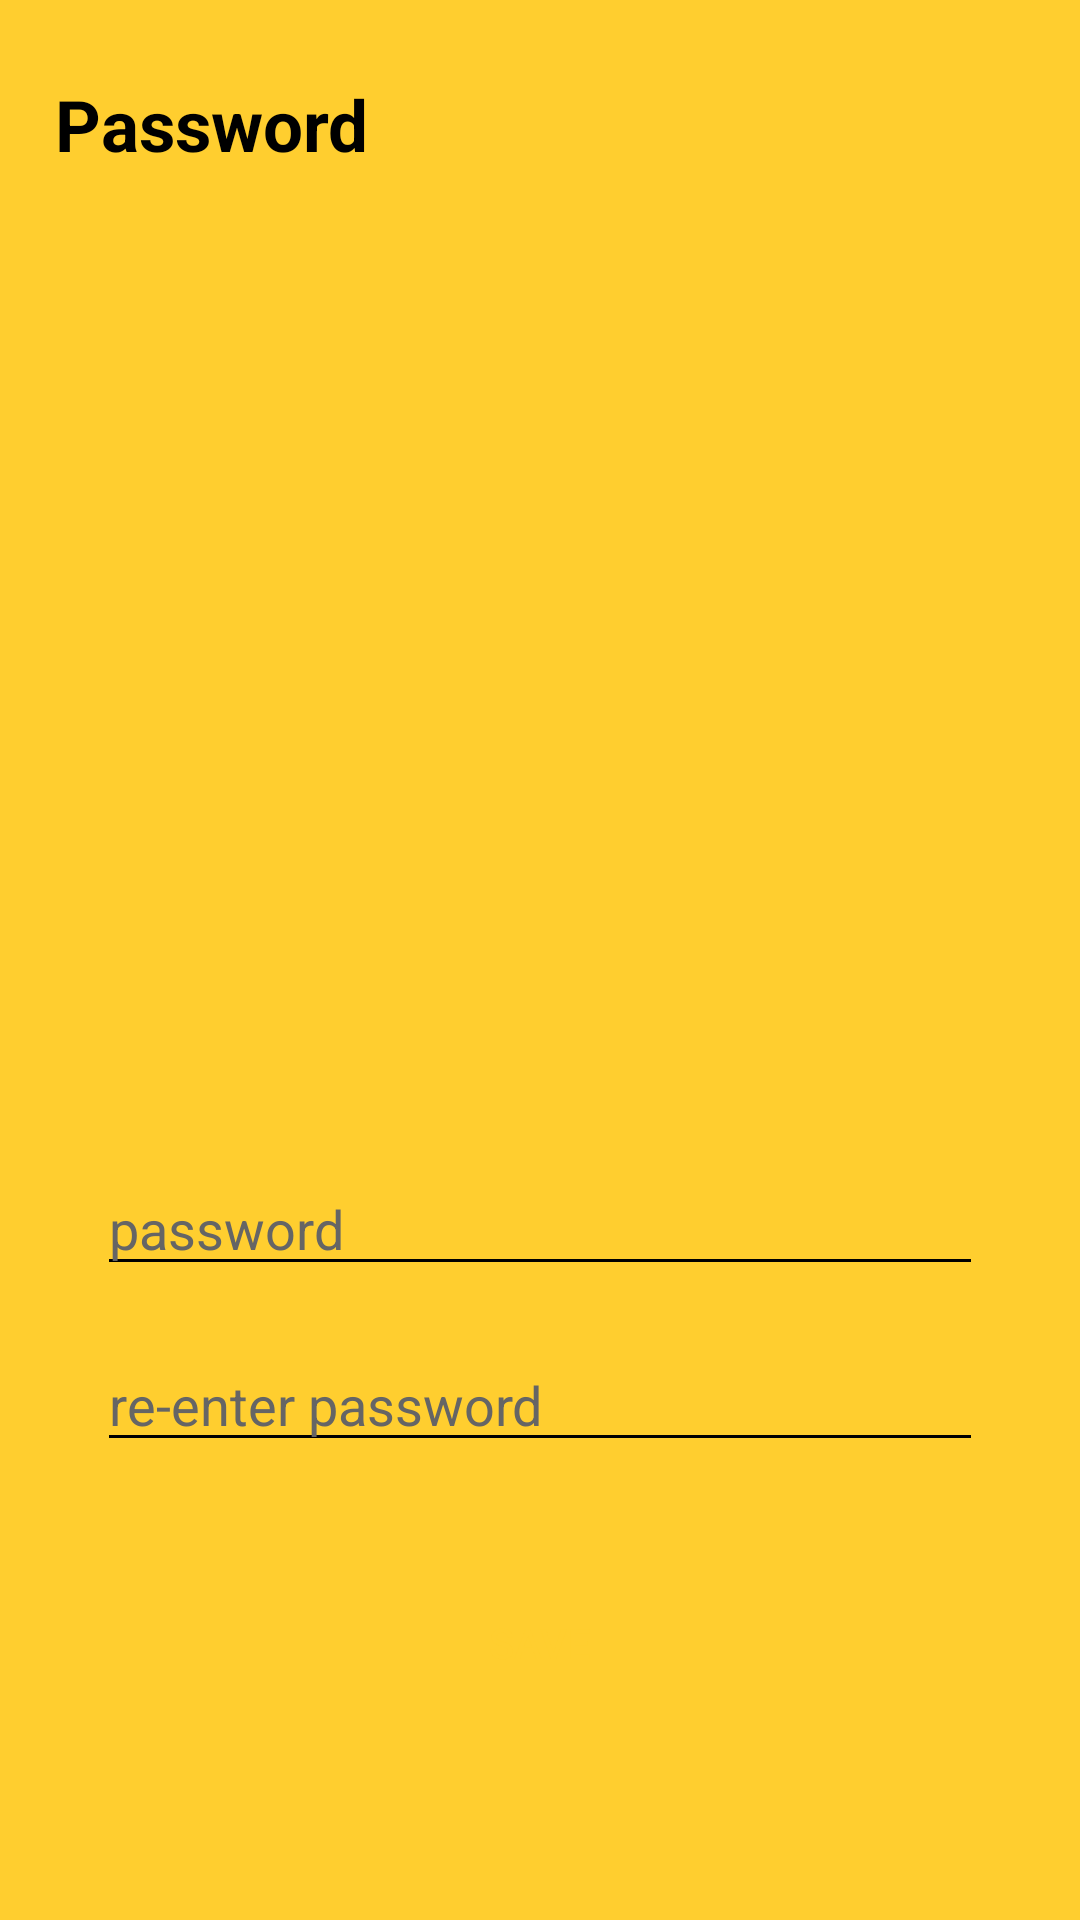

The Android layout XML behind this screen, and the referenced resources:
<!-- AndroidManifest.xml: application theme Theme.Week_Planner -->
<!-- res/layout/activity_set_password.xml -->
<?xml version="1.0" encoding="utf-8"?>
<androidx.constraintlayout.widget.ConstraintLayout xmlns:android="http://schemas.android.com/apk/res/android"
    xmlns:app="http://schemas.android.com/apk/res-auto"
    xmlns:tools="http://schemas.android.com/tools"
    android:layout_width="match_parent"
    android:layout_height="match_parent"
    android:background="#FFCE2F"
    tools:context=".setPasswordActivity">

    <TextView
        android:id="@+id/textView13"
        android:layout_width="0dp"
        android:layout_height="0dp"
        android:gravity="center_vertical"
        android:text="Password"
        android:autoSizeTextType="uniform"
        android:textColor="@color/black"
        android:textStyle="bold"
        app:layout_constraintBottom_toTopOf="@+id/guideline94"
        app:layout_constraintEnd_toStartOf="@+id/guideline92"
        app:layout_constraintStart_toStartOf="@+id/guideline91"
        app:layout_constraintTop_toTopOf="@+id/guideline93" />

    <androidx.constraintlayout.widget.ConstraintLayout
        android:layout_width="0dp"
        android:layout_height="0dp"
        android:background="@drawable/my_bar"
        app:layout_constraintBottom_toBottomOf="parent"
        app:layout_constraintEnd_toEndOf="parent"
        app:layout_constraintStart_toStartOf="parent"
        app:layout_constraintTop_toTopOf="@+id/guideline80">

        <EditText
            android:id="@+id/edt_pwd"
            android:layout_width="0dp"
            android:layout_height="0dp"
            android:backgroundTint="@color/black"
            android:hint="password"
            android:textColor="@color/black"
            android:textColorHint="#656565"
            app:layout_constraintBottom_toTopOf="@+id/guideline84"
            app:layout_constraintEnd_toStartOf="@+id/guideline82"
            app:layout_constraintHorizontal_bias="0.0"
            app:layout_constraintStart_toStartOf="@+id/guideline81"
            app:layout_constraintTop_toTopOf="@+id/guideline83" />

        <EditText
            android:id="@+id/edt_rePwd"
            android:layout_width="0dp"
            android:layout_height="0dp"
            android:backgroundTint="@color/black"
            android:hint="re-enter password"
            android:textColor="@color/black"
            android:textColorHint="#656565"
            app:layout_constraintBottom_toTopOf="@+id/guideline86"
            app:layout_constraintEnd_toStartOf="@+id/guideline82"
            app:layout_constraintHorizontal_bias="0.0"
            app:layout_constraintStart_toStartOf="@+id/guideline81"
            app:layout_constraintTop_toTopOf="@+id/guideline85" />

        <androidx.appcompat.widget.AppCompatButton
            android:id="@+id/btn_save"
            android:layout_width="0dp"
            android:layout_height="0dp"
            android:background="@drawable/my_button"
            android:text="save"
            android:textColor="#FFCE2F"
            app:layout_constraintBottom_toTopOf="@+id/guideline88"
            app:layout_constraintEnd_toStartOf="@+id/guideline90"
            app:layout_constraintStart_toStartOf="@+id/guideline89"
            app:layout_constraintTop_toTopOf="@+id/guideline87"
            app:layout_constraintVertical_bias="0.0" />

        <androidx.constraintlayout.widget.Guideline
            android:id="@+id/guideline81"
            android:layout_width="wrap_content"
            android:layout_height="wrap_content"
            android:orientation="vertical"
            app:layout_constraintGuide_percent="0.09" />

        <androidx.constraintlayout.widget.Guideline
            android:id="@+id/guideline89"
            android:layout_width="wrap_content"
            android:layout_height="wrap_content"
            android:orientation="vertical"
            app:layout_constraintGuide_percent="0.28" />

        <androidx.constraintlayout.widget.Guideline
            android:id="@+id/guideline90"
            android:layout_width="wrap_content"
            android:layout_height="wrap_content"
            android:orientation="vertical"
            app:layout_constraintGuide_percent="0.72" />

        <androidx.constraintlayout.widget.Guideline
            android:id="@+id/guideline82"
            android:layout_width="wrap_content"
            android:layout_height="wrap_content"
            android:orientation="vertical"
            app:layout_constraintGuide_percent="0.91" />

        <androidx.constraintlayout.widget.Guideline
            android:id="@+id/guideline83"
            android:layout_width="wrap_content"
            android:layout_height="wrap_content"
            android:orientation="horizontal"
            app:layout_constraintGuide_percent="0.15" />

        <androidx.constraintlayout.widget.Guideline
            android:id="@+id/guideline84"
            android:layout_width="wrap_content"
            android:layout_height="wrap_content"
            android:orientation="horizontal"
            app:layout_constraintGuide_percent="0.28" />

        <androidx.constraintlayout.widget.Guideline
            android:id="@+id/guideline85"
            android:layout_width="wrap_content"
            android:layout_height="wrap_content"
            android:orientation="horizontal"
            app:layout_constraintGuide_percent="0.35" />

        <androidx.constraintlayout.widget.Guideline
            android:id="@+id/guideline86"
            android:layout_width="wrap_content"
            android:layout_height="wrap_content"
            android:orientation="horizontal"
            app:layout_constraintGuide_percent="0.48" />

        <androidx.constraintlayout.widget.Guideline
            android:id="@+id/guideline87"
            android:layout_width="wrap_content"
            android:layout_height="wrap_content"
            android:orientation="horizontal"
            app:layout_constraintGuide_percent="0.62" />

        <androidx.constraintlayout.widget.Guideline
            android:id="@+id/guideline88"
            android:layout_width="wrap_content"
            android:layout_height="wrap_content"
            android:orientation="horizontal"
            app:layout_constraintGuide_percent="0.75" />

    </androidx.constraintlayout.widget.ConstraintLayout>

    <androidx.constraintlayout.widget.Guideline
        android:id="@+id/guideline80"
        android:layout_width="wrap_content"
        android:layout_height="wrap_content"
        android:orientation="horizontal"
        app:layout_constraintGuide_percent="0.54140127" />

    <androidx.constraintlayout.widget.Guideline
        android:id="@+id/guideline93"
        android:layout_width="wrap_content"
        android:layout_height="wrap_content"
        android:orientation="horizontal"
        app:layout_constraintGuide_percent="0.04" />

    <androidx.constraintlayout.widget.Guideline
        android:id="@+id/guideline94"
        android:layout_width="wrap_content"
        android:layout_height="wrap_content"
        android:orientation="horizontal"
        app:layout_constraintGuide_percent="0.09" />

    <androidx.constraintlayout.widget.Guideline
        android:id="@+id/guideline91"
        android:layout_width="wrap_content"
        android:layout_height="wrap_content"
        android:orientation="vertical"
        app:layout_constraintGuide_percent="0.050890584" />

    <androidx.constraintlayout.widget.Guideline
        android:id="@+id/guideline92"
        android:layout_width="wrap_content"
        android:layout_height="wrap_content"
        android:orientation="vertical"
        app:layout_constraintGuide_percent="0.41" />

</androidx.constraintlayout.widget.ConstraintLayout>
<!-- resources referenced by this layout -->
<resources>
  <style name="Theme.Week_Planner" parent="Theme.MaterialComponents.DayNight.NoActionBar">
          
          <item name="colorPrimary">@color/purple_500</item>
          <item name="colorPrimaryVariant">@color/purple_700</item>
          <item name="colorOnPrimary">@color/white</item>
          
          <item name="colorSecondary">@color/teal_200</item>
          <item name="colorSecondaryVariant">@color/teal_700</item>
          <item name="colorOnSecondary">@color/black</item>
          
          <item name="android:statusBarColor" tools:targetApi="l">#FFCE2F</item>
          
      </style>
  <!-- not gathered from this repository: default colours our renderer supplied (Android Studio template values) -->
  <color name="purple_500">#FF6200EE</color>
  <color name="purple_700">#FF3700B3</color>
  <color name="teal_200">#FF03DAC5</color>
  <color name="teal_700">#FF018786</color>
  <color name="black">#FF000000</color>
  <color name="white">#FFFFFFFF</color>
</resources>
